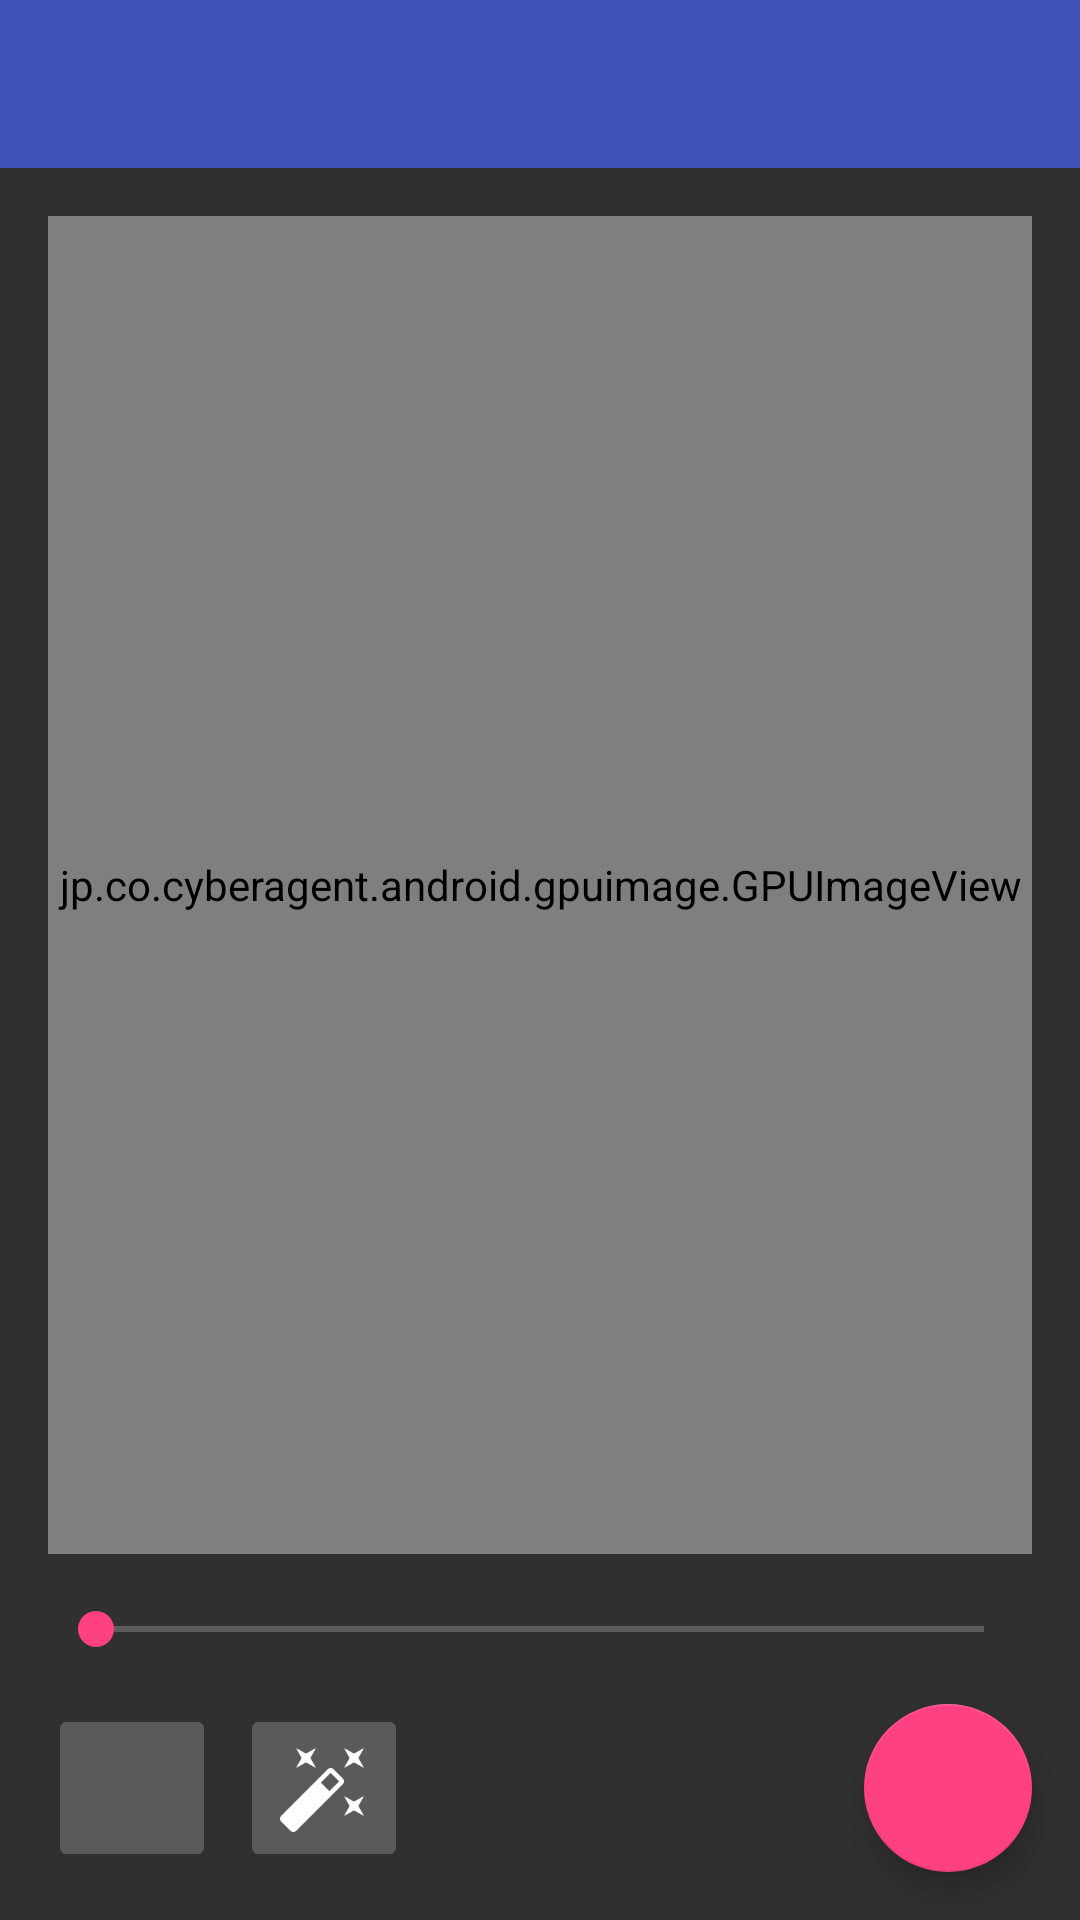

The Android layout XML behind this screen, and the referenced resources:
<!-- AndroidManifest.xml: application theme AppTheme -->
<!-- res/layout/activity_editor.xml -->
<RelativeLayout xmlns:android="http://schemas.android.com/apk/res/android"
    xmlns:tools="http://schemas.android.com/tools"
    android:layout_width="fill_parent"
    android:layout_height="fill_parent"
    xmlns:app="http://schemas.android.com/apk/res-auto"
    android:orientation="vertical">

    <android.support.design.widget.AppBarLayout
        android:layout_width="match_parent"
        android:layout_height="wrap_content"
        android:theme="@style/ThemeOverlay.AppCompat.Dark.ActionBar"
        android:id="@+id/view">

        <android.support.v7.widget.Toolbar
            android:id="@+id/toolbar"
            android:layout_width="match_parent"
            android:layout_height="?attr/actionBarSize"
            android:background="?attr/colorPrimary"
            app:layout_scrollFlags="scroll|enterAlways"
            app:popupTheme="@style/ThemeOverlay.AppCompat.Light" />

    </android.support.design.widget.AppBarLayout>

    <jp.co.cyberagent.android.gpuimage.GPUImageView
        android:id="@+id/gpuimage"
        android:layout_gravity="center"
        android:layout_width="fill_parent"
        android:layout_height="wrap_content"
        android:layout_above="@+id/seekBar"
        android:layout_below="@+id/view"
        android:layout_margin="@dimen/fab_margin" />

    <SeekBar
        android:id="@+id/seekBar"
        android:layout_width="match_parent"
        android:layout_height="wrap_content"
        android:layout_gravity="center_horizontal|bottom"
        android:max="100"
        android:layout_above="@+id/fab"
        android:layout_alignParentStart="true"
        android:layout_marginBottom="@dimen/fab_margin"
        android:layout_marginLeft="@dimen/fab_margin"
        android:layout_marginRight="@dimen/fab_margin" />

    <android.support.design.widget.FloatingActionButton
        android:id="@+id/fab"
        android:layout_width="wrap_content"
        android:layout_height="wrap_content"
        android:layout_gravity="bottom|end"
        android:layout_marginLeft="@dimen/fab_margin"
        android:layout_marginRight="@dimen/fab_margin"
        android:layout_alignParentBottom="true"
        android:layout_alignParentEnd="true"
        android:layout_alignParentStart="false"
        android:layout_marginBottom="@dimen/fab_margin"
        tools:ignore="RelativeOverlap" />

    <ImageButton
        android:layout_width="56dp"
        android:layout_height="56dp"
        android:id="@+id/imageButton_filter"
        android:scaleType="fitCenter"
        android:src="@drawable/ic_auto_fix_white_48dp"
        android:layout_marginLeft="8dp"
        android:layout_alignTop="@+id/imageButton_check"
        android:layout_toEndOf="@+id/imageButton_check" />

    <ImageButton
        android:layout_width="56dp"
        android:layout_height="56dp"
        android:id="@+id/imageButton_check"
        android:scaleType="fitCenter"
        android:src="@drawable/ic_check_white_48dp"
        android:layout_below="@+id/seekBar"
        android:layout_alignParentStart="true"
        android:layout_marginLeft="@dimen/fab_margin" />

</RelativeLayout>
<!-- resources referenced by this layout -->
<resources>
  <dimen name="fab_margin">16dp</dimen>
  <!-- drawable ic_auto_fix_white_48dp: png bitmap (drawable-xxhdpi, 1702 bytes) -->
  <style name="AppTheme" parent="Theme.AppCompat">
          
          <item name="colorPrimary">@color/colorPrimary</item>
          <item name="colorPrimaryDark">@color/colorPrimaryDark</item>
          <item name="colorAccent">@color/colorAccent</item>
      </style>
  <color name="colorPrimary">#3F51B5</color>
  <color name="colorPrimaryDark">#303F9F</color>
  <color name="colorAccent">#FF4081</color>
</resources>
